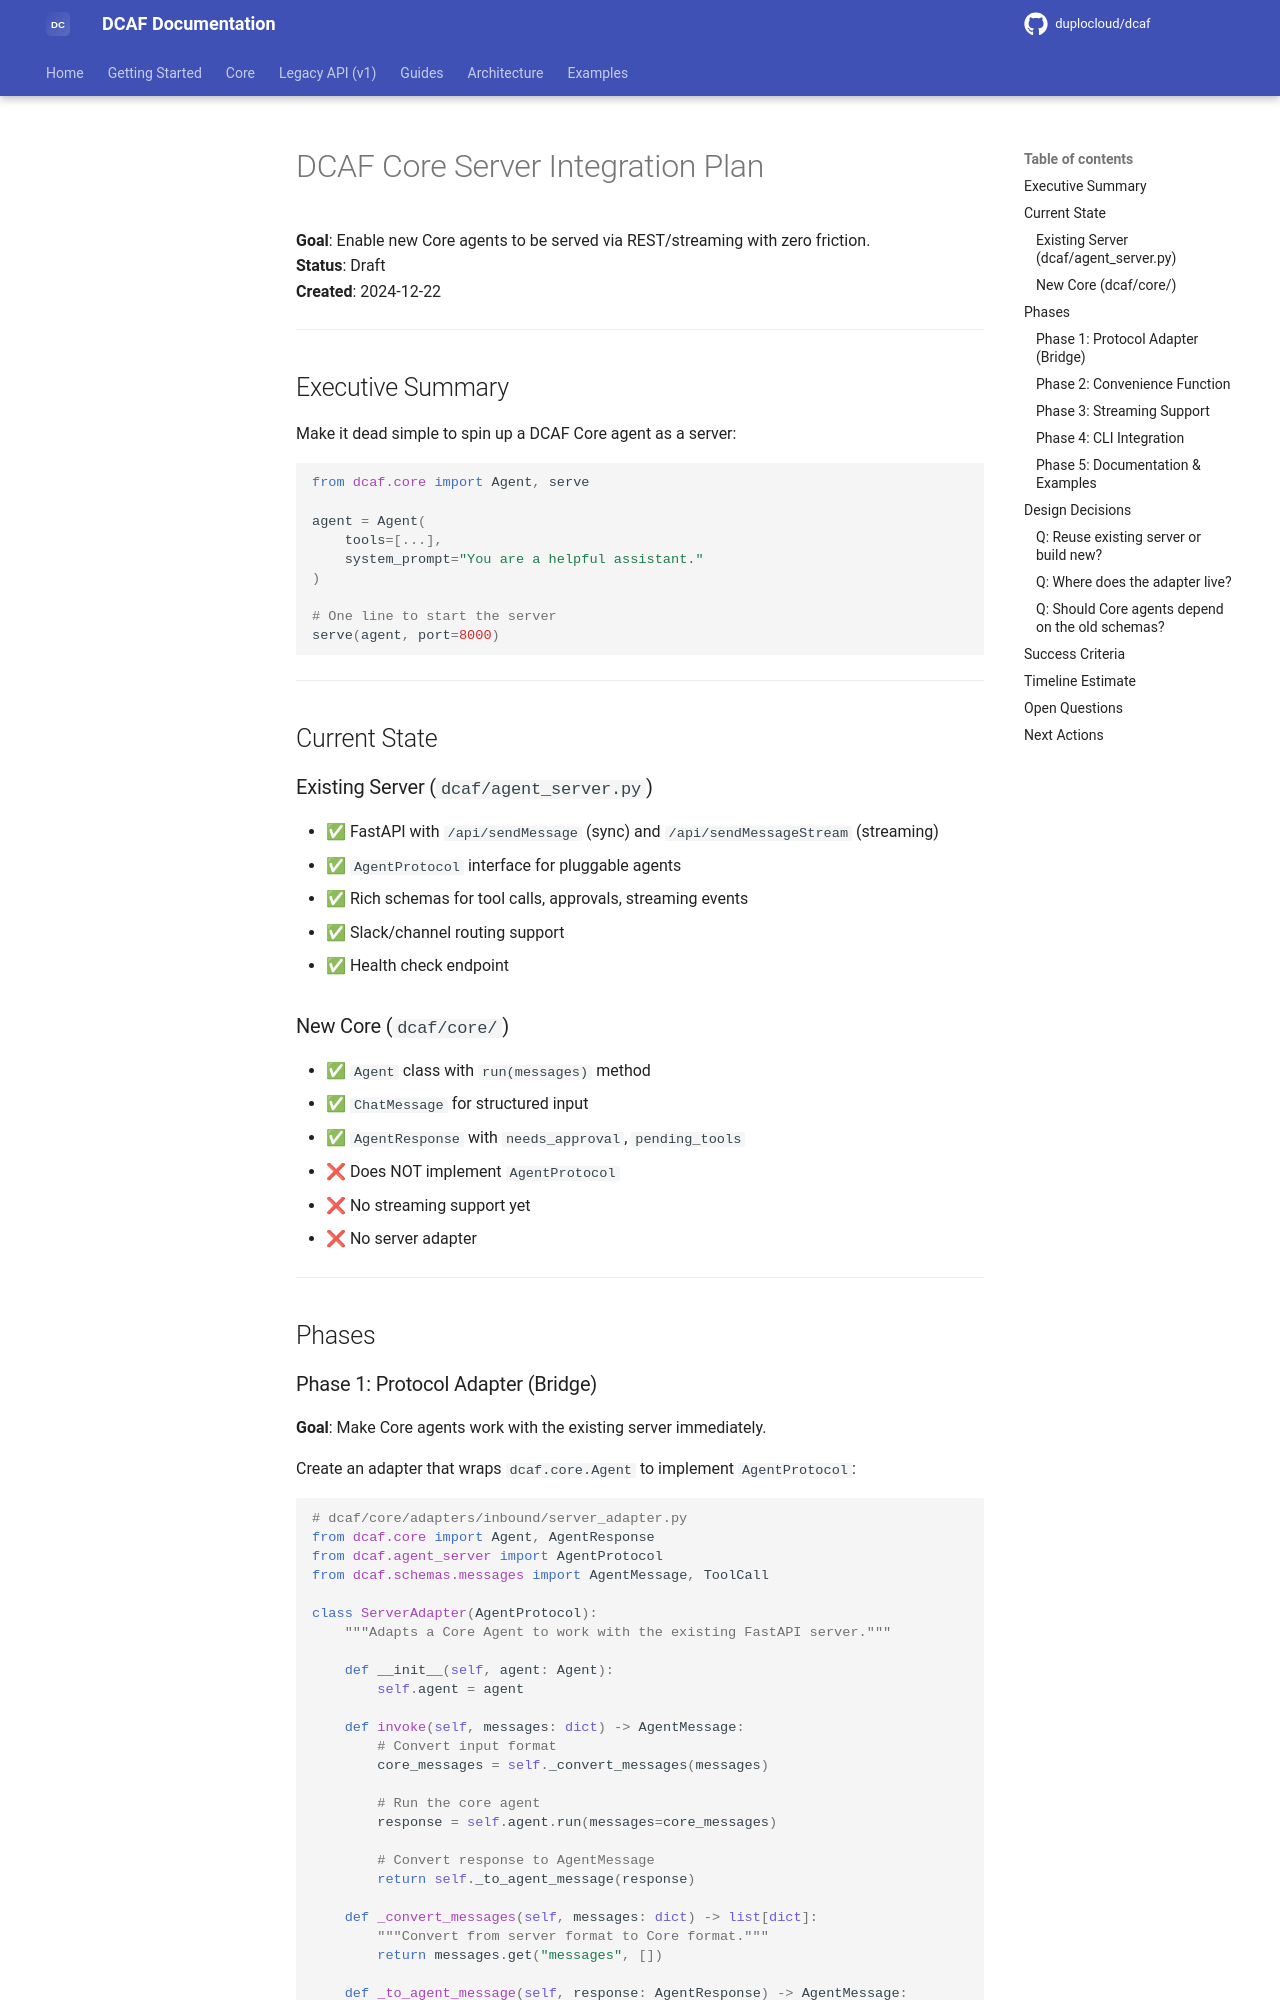

repository: duplocloud/dcaf · page: main/plans/server-integration-plan/index.html · generator: mkdocs

# DCAF Core Server Integration Plan

**Goal**: Enable new Core agents to be served via REST/streaming with zero friction.  
**Status**: Draft  
**Created**: 2024-12-22

---

## Executive Summary

Make it dead simple to spin up a DCAF Core agent as a server:

```python
from dcaf.core import Agent, serve

agent = Agent(
    tools=[...],
    system_prompt="You are a helpful assistant."
)

# One line to start the server
serve(agent, port=8000)
```

---

## Current State

### Existing Server (`dcaf/agent_server.py`)
- ✅ FastAPI with `/api/sendMessage` (sync) and `/api/sendMessageStream` (streaming)
- ✅ `AgentProtocol` interface for pluggable agents
- ✅ Rich schemas for tool calls, approvals, streaming events
- ✅ Slack/channel routing support
- ✅ Health check endpoint

### New Core (`dcaf/core/`)
- ✅ `Agent` class with `run(messages)` method
- ✅ `ChatMessage` for structured input
- ✅ `AgentResponse` with `needs_approval`, `pending_tools`
- ❌ Does NOT implement `AgentProtocol`
- ❌ No streaming support yet
- ❌ No server adapter

---

## Phases
